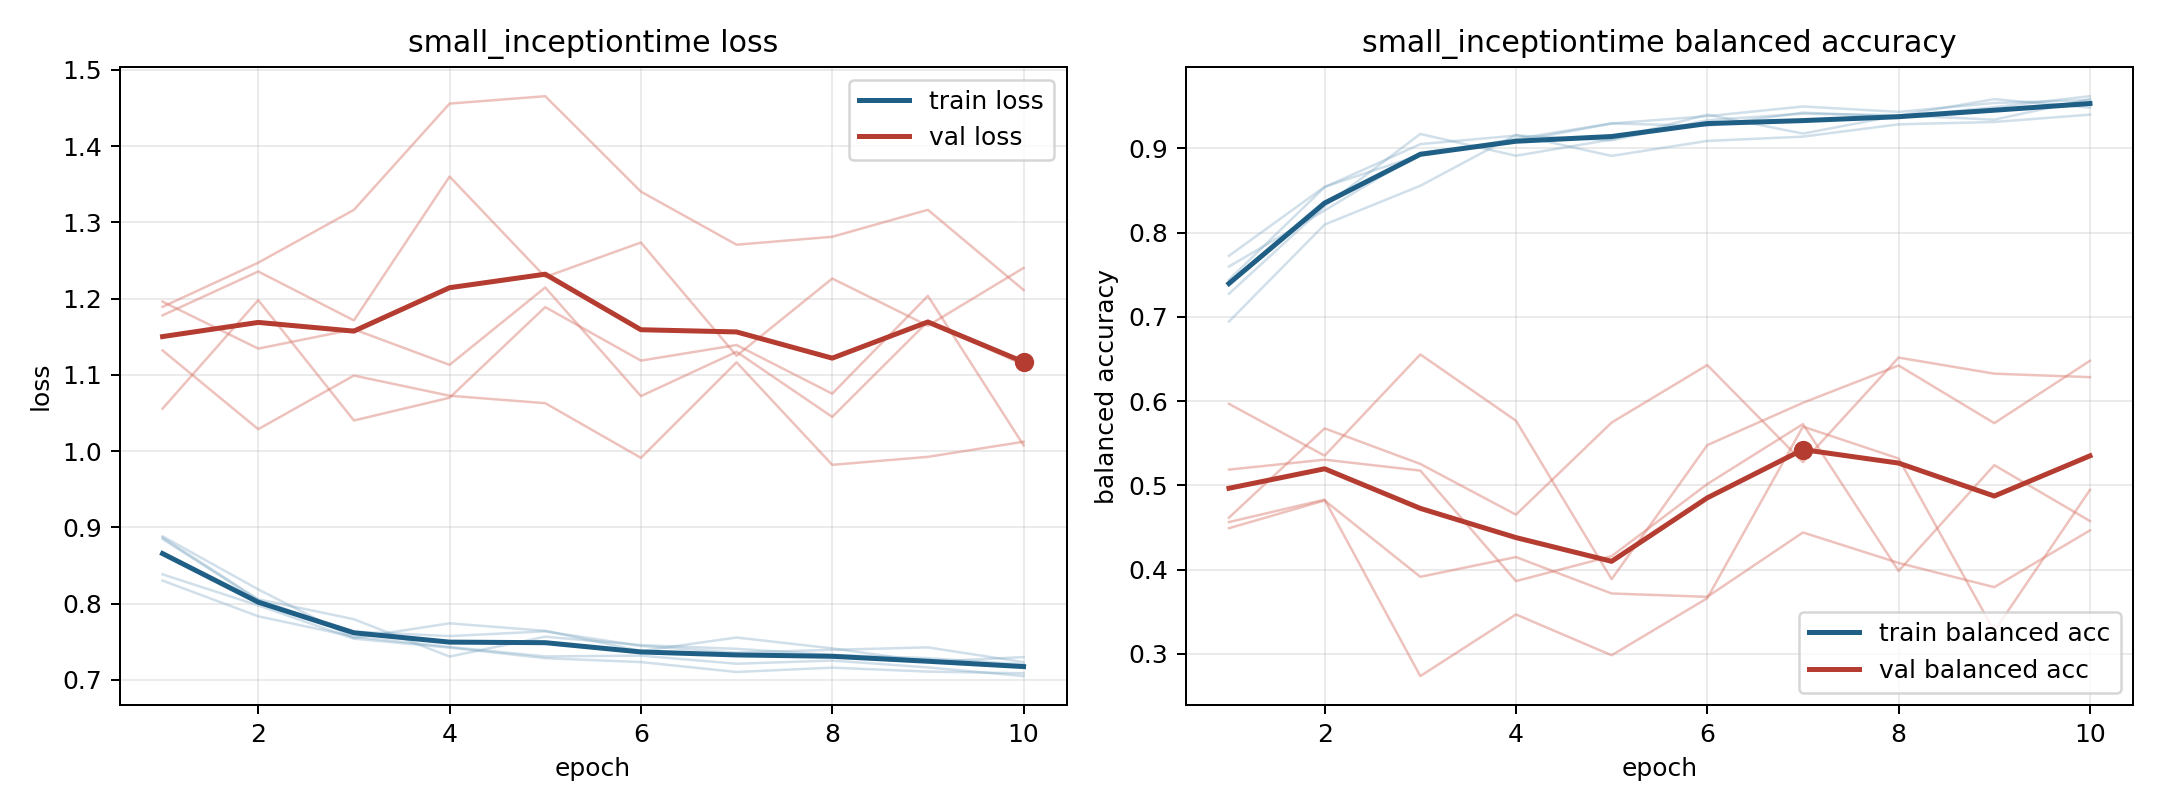

Values plotted in this chart, from the file beside it:
model, fold, epoch, train_loss, train_balanced_accuracy, val_loss, val_balanced_accuracy
small_inceptiontime, 1, 1, 0.8847, 0.7439, 1.056, 0.5967
small_inceptiontime, 1, 2, 0.8043, 0.854, 1.198, 0.5351
small_inceptiontime, 1, 3, 0.7633, 0.905, 1.04, 0.6554
small_inceptiontime, 1, 4, 0.7573, 0.9152, 1.07, 0.5767
small_inceptiontime, 1, 5, 0.7636, 0.9097, 1.189, 0.3885
small_inceptiontime, 1, 6, 0.7444, 0.9334, 1.119, 0.5477
small_inceptiontime, 1, 7, 0.7357, 0.9412, 1.139, 0.598
small_inceptiontime, 1, 8, 0.7393, 0.9394, 1.075, 0.6422
small_inceptiontime, 1, 9, 0.7425, 0.9341, 1.204, 0.5738
small_inceptiontime, 1, 10, 0.7231, 0.9586, 1.008, 0.6478
small_inceptiontime, 2, 1, 0.8383, 0.7597, 1.178, 0.5187
small_inceptiontime, 2, 2, 0.7975, 0.8263, 1.236, 0.5304
small_inceptiontime, 2, 3, 0.754, 0.8948, 1.171, 0.5175
small_inceptiontime, 2, 4, 0.7422, 0.9083, 1.36, 0.3862
small_inceptiontime, 2, 5, 0.7283, 0.9296, 1.228, 0.4159
small_inceptiontime, 2, 6, 0.7232, 0.9382, 1.274, 0.5015
small_inceptiontime, 2, 7, 0.7102, 0.9497, 1.125, 0.5727
small_inceptiontime, 2, 8, 0.7159, 0.9434, 1.226, 0.3983
small_inceptiontime, 2, 9, 0.7107, 0.9538, 1.164, 0.5239
small_inceptiontime, 2, 10, 0.7085, 0.9573, 1.24, 0.4576
small_inceptiontime, 3, 1, 0.8864, 0.6944, 1.132, 0.4616
small_inceptiontime, 3, 2, 0.8056, 0.8095, 1.029, 0.5676
small_inceptiontime, 3, 3, 0.7794, 0.8556, 1.099, 0.5254
small_inceptiontime, 3, 4, 0.7305, 0.9162, 1.073, 0.4651
small_inceptiontime, 3, 5, 0.7565, 0.8911, 1.063, 0.5745
small_inceptiontime, 3, 6, 0.7455, 0.9089, 0.9911, 0.6427
small_inceptiontime, 3, 7, 0.7406, 0.9139, 1.116, 0.5275
small_inceptiontime, 3, 8, 0.7325, 0.9285, 0.9819, 0.6516
small_inceptiontime, 3, 9, 0.7284, 0.9314, 0.9924, 0.6325
small_inceptiontime, 3, 10, 0.7203, 0.9401, 1.012, 0.6284
small_inceptiontime, 4, 1, 0.8301, 0.7725, 1.189, 0.449
small_inceptiontime, 4, 2, 0.7833, 0.8544, 1.247, 0.482
small_inceptiontime, 4, 3, 0.7566, 0.8922, 1.316, 0.3913
small_inceptiontime, 4, 4, 0.7431, 0.9114, 1.456, 0.4148
small_inceptiontime, 4, 5, 0.7306, 0.9296, 1.465, 0.3716
small_inceptiontime, 4, 6, 0.7316, 0.9267, 1.34, 0.3676
small_inceptiontime, 4, 7, 0.7211, 0.9424, 1.271, 0.444
small_inceptiontime, 4, 8, 0.7252, 0.9377, 1.281, 0.4078
small_inceptiontime, 4, 9, 0.7162, 0.9489, 1.316, 0.3791
small_inceptiontime, 4, 10, 0.7048, 0.9619, 1.211, 0.4465
small_inceptiontime, 5, 1, 0.8881, 0.7274, 1.196, 0.4563
small_inceptiontime, 5, 2, 0.8186, 0.8314, 1.134, 0.483
small_inceptiontime, 5, 3, 0.7548, 0.9171, 1.16, 0.2735
small_inceptiontime, 5, 4, 0.7741, 0.8913, 1.113, 0.3467
small_inceptiontime, 5, 5, 0.7642, 0.9105, 1.215, 0.2982
small_inceptiontime, 5, 6, 0.7378, 0.9401, 1.072, 0.366
small_inceptiontime, 5, 7, 0.7554, 0.9176, 1.13, 0.5697
small_inceptiontime, 5, 8, 0.7412, 0.939, 1.045, 0.5318
small_inceptiontime, 5, 9, 0.7236, 0.9584, 1.17, 0.3268
small_inceptiontime, 5, 10, 0.7298, 0.9483, 1.113, 0.4946
